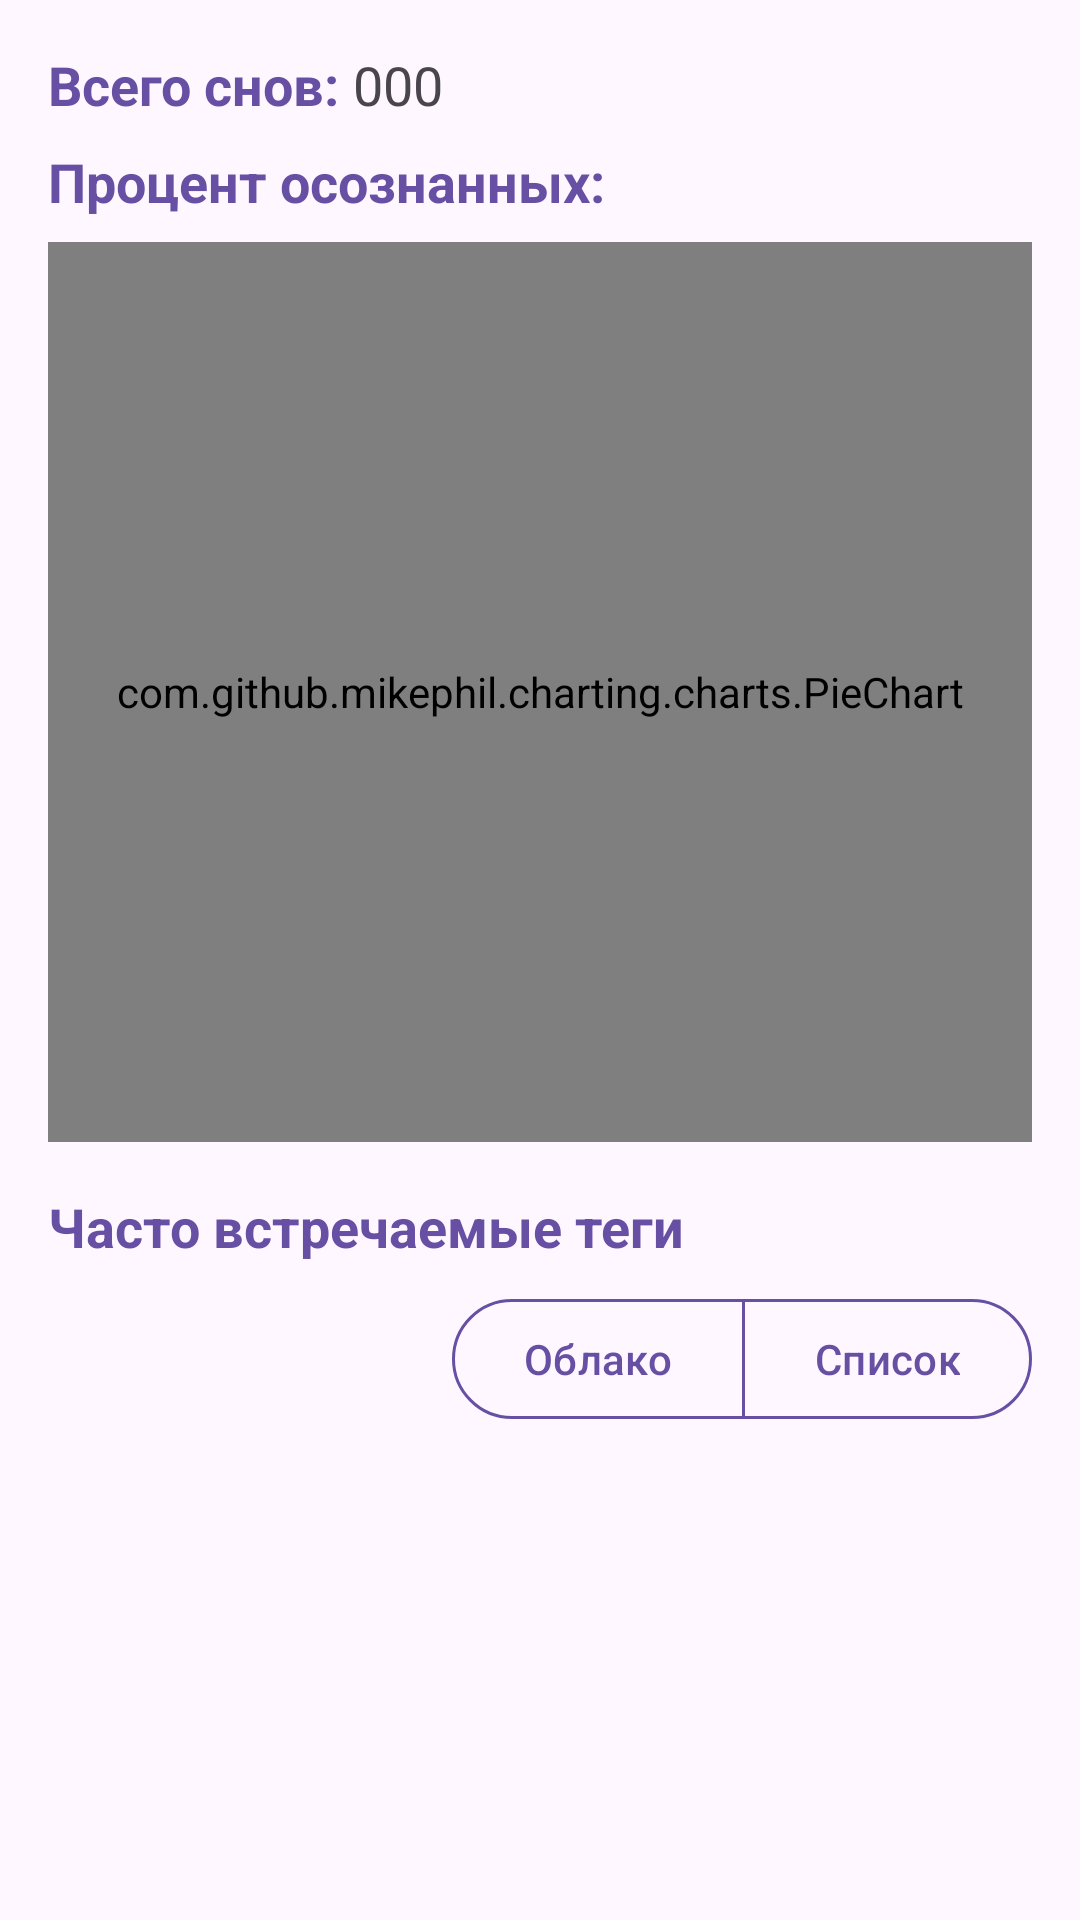

Produce the Android XML layout that renders to this screen, including the resource entries it uses.
<!-- AndroidManifest.xml: application theme Theme.DreamKeeper -->
<!-- res/layout/fragment_statistics.xml -->
<FrameLayout
    xmlns:android="http://schemas.android.com/apk/res/android"
    xmlns:app="http://schemas.android.com/apk/res-auto"
    android:layout_width="match_parent"
    android:layout_height="match_parent">

    <LinearLayout
        android:id="@+id/emptyStateLayout"
        android:layout_width="match_parent"
        android:layout_height="match_parent"
        android:orientation="vertical"
        android:gravity="center"
        android:visibility="gone"
        android:padding="24dp">

        <ImageView
            android:id="@+id/imageViewEmpty"
            android:layout_width="200dp"
            android:layout_height="200dp"
            android:src="@drawable/app_icon" />

        <TextView
            android:id="@+id/textViewEmpty"
            android:layout_width="wrap_content"
            android:layout_height="wrap_content"
            android:text="text"
            android:textSize="18sp"
            android:textColor="?attr/colorOnBackground"
            android:layout_marginTop="16dp"
            android:layout_marginHorizontal="32dp"
            android:gravity="center"/>
    </LinearLayout>


    <ScrollView
        android:id="@+id/contentLayout"
        android:layout_width="match_parent"
        android:layout_height="match_parent">

        <LinearLayout xmlns:android="http://schemas.android.com/apk/res/android"
            android:layout_width="match_parent"
            android:layout_height="match_parent"
            android:orientation="vertical"
            android:padding="16dp">

            <LinearLayout
                android:layout_width="match_parent"
                android:layout_height="wrap_content"
                android:textSize="18sp"
                android:textStyle="bold">

                <TextView
                    android:layout_width="wrap_content"
                    android:layout_height="wrap_content"
                    android:text="Всего снов: "
                    android:paddingBottom="8dp"
                    android:textSize="18sp"
                    android:textStyle="bold"
                    android:textColor="?attr/colorPrimary"/>

                <TextView
                    android:id="@+id/textViewTotalDreams"
                    android:layout_width="wrap_content"
                    android:layout_height="wrap_content"
                    android:text="000"
                    android:paddingBottom="8dp"
                    android:textSize="18sp"/>

            </LinearLayout>

            <LinearLayout
                android:layout_width="match_parent"
                android:layout_height="wrap_content">

                <TextView
                    android:layout_width="wrap_content"
                    android:layout_height="wrap_content"
                    android:text="Процент осознанных: "
                    android:textSize="18sp"
                    android:textStyle="bold"
                    android:textColor="?attr/colorPrimary"
                    android:paddingBottom="8dp"/>

                <TextView
                    android:id="@+id/textViewLucidDreamsPercentage"
                    android:layout_width="wrap_content"
                    android:layout_height="wrap_content"
                    android:text=""
                    android:textSize="18sp"
                    android:paddingBottom="8dp"/>
            </LinearLayout>

            <com.github.mikephil.charting.charts.PieChart
                android:id="@+id/pieChartLucidity"
                android:layout_width="match_parent"
                android:layout_height="300dp"/>

            <TextView
                android:id="@+id/textViewTopTags"
                android:layout_width="match_parent"
                android:layout_height="wrap_content"
                android:text="Часто встречаемые теги"
                android:textSize="18sp"
                android:textStyle="bold"
                android:textColor="?attr/colorPrimary"
                android:paddingTop="16dp"
                android:paddingBottom="8dp"/>

            <com.google.android.material.button.MaterialButtonToggleGroup
                android:id="@+id/toggleGroupViewMode"
                android:layout_width="wrap_content"
                android:layout_height="wrap_content"
                android:layout_marginBottom="16dp"
                app:singleSelection="true"
                app:selectionRequired="true"
                android:layout_gravity="end">

                <com.google.android.material.button.MaterialButton
                    android:id="@+id/btnCloudView"
                    style="@style/Widget.Material3.Button.OutlinedButton"
                    android:text="Облако"
                    android:layout_width="wrap_content"
                    android:layout_height="wrap_content"
                    android:backgroundTint="@android:color/transparent"
                    android:textColor="?attr/colorPrimary"
                    app:strokeColor="?attr/colorPrimary"
                    app:iconTint="?attr/colorPrimary" />

                <com.google.android.material.button.MaterialButton
                    android:id="@+id/btnChipsView"
                    style="@style/Widget.Material3.Button.OutlinedButton"
                    android:text="Список"
                    android:layout_width="wrap_content"
                    android:layout_height="wrap_content"
                    android:backgroundTint="@android:color/transparent"
                    android:textColor="?attr/colorPrimary"
                    app:strokeColor="?attr/colorPrimary"
                    app:iconTint="?attr/colorPrimary" />

            </com.google.android.material.button.MaterialButtonToggleGroup>

            <com.google.android.material.chip.ChipGroup
                android:id="@+id/chipGroupTopTags"
                android:layout_width="match_parent"
                android:layout_height="wrap_content"
                android:paddingBottom="16dp"
                android:visibility="gone"
                app:chipSpacingVertical="-6dp"/>

            <FrameLayout
                android:id="@+id/wordCloudView"
                android:layout_width="match_parent"
                android:layout_height="300dp"
                android:layout_margin="8dp"
                android:visibility="gone" />

        </LinearLayout>

    </ScrollView>
</FrameLayout>
<!-- resources referenced by this layout -->
<resources>
  <!-- drawable app_icon: png bitmap (drawable, 257944 bytes) -->
  <style name="Theme.DreamKeeper" parent="Base.Theme.DreamKeeper" />
  <style name="Base.Theme.DreamKeeper" parent="Theme.Material3.DayNight.NoActionBar">
          
          
          
          
          
      </style>
</resources>
